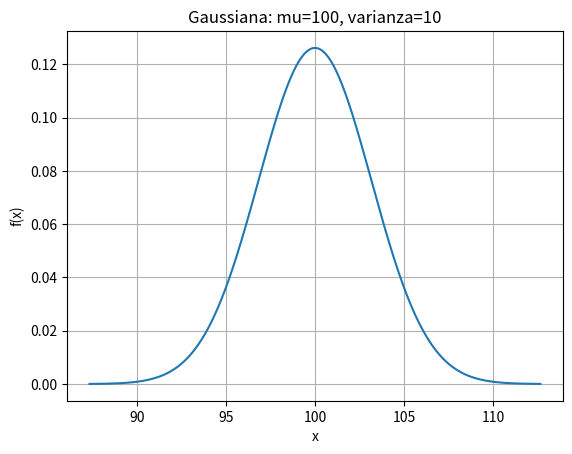

Recreate this plot in Python.
import numpy as np
import numpy as np                      # Per creare array di numeri
import matplotlib.pyplot as plt         # Per fare i grafici
from scipy.stats import norm            # Per la normale (gaussiana)

mu = 100                                # Media
varianza = 10                           # Varianza
sigma = np.sqrt(varianza)               # Deviazione standard (radice della varianza)

x = np.linspace(mu - 4*sigma, mu + 4*sigma, 1000)  # Asse x (intervallo ampio)
y = norm.pdf(x, loc=mu, scale=sigma)    # Densità della N(mu, sigma^2)

plt.figure()                            # Crea una nuova figura
plt.plot(x, y)                          # Disegna la curva
plt.title("Gaussiana: mu=100, varianza=10")  # Titolo
plt.xlabel("x")                         # Etichetta asse x
plt.ylabel("f(x)")                      # Etichetta asse y
plt.grid(True)                          # Griglia
plt.show()   
